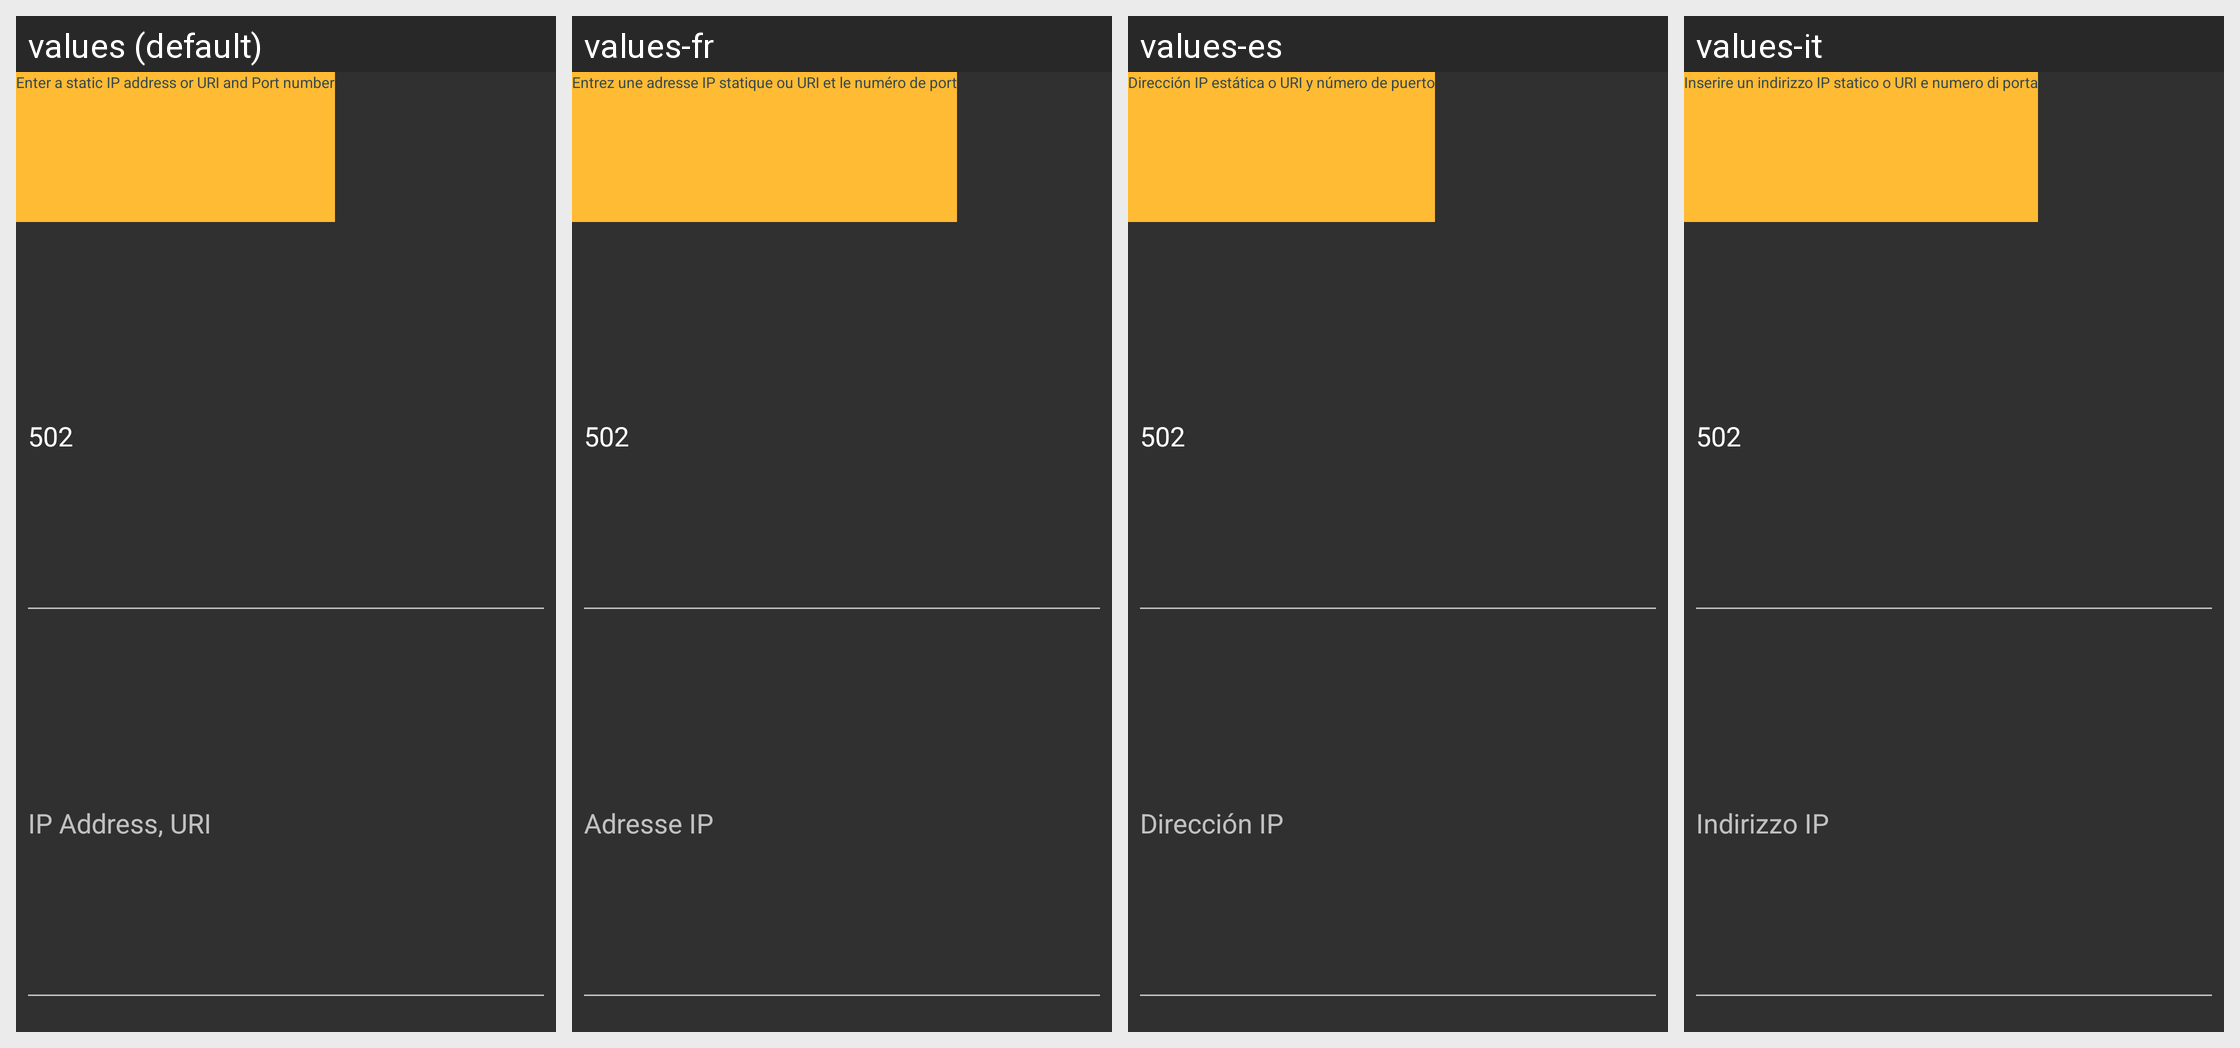

Strings drawn on this Android screen and how each of the app's shown locales translates them:
Android screen res/layout/dialog_static_address.xml rendered under 4 locales, left to right: values (default), values-fr, values-es, values-it. Device: Nexus 5 (rendered at 1080×1920; each locale shown at half size, 540×960, under a caption strip naming it); theme AppTheme.
Other locales in the repository, not shown: values-de.
Strings drawn on this screen, with the default value and each locale's value (text and hints the layout hard-codes, and strings that could not be matched under every locale, appear in the picture but are not listed):

IPAddressPrompt
  values: Enter a static IP address or URI and Port number
  values-fr: Entrez une adresse IP statique ou URI et le numéro de port
  values-es: Dirección IP estática o URI y número de puerto
  values-it: Inserire un indirizzo IP statico o URI e numero di porta

dialog_ipaddress_hint
  values: IP Address, URI
  values-fr: Adresse IP
  values-es: Dirección IP
  values-it: Indirizzo IP
